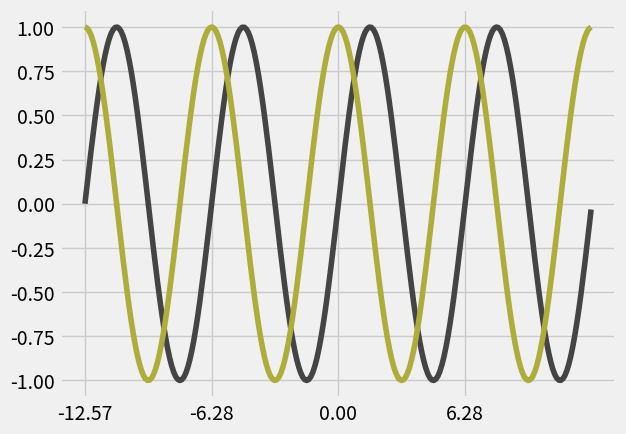

Write the Python code that produced this figure. (Note: this script raises an exception after producing the figure.)
# Sine and Cosine generating

from matplotlib import pyplot as plt # Importing module
import numpy as np

x_axis = np.arange(-4*np.pi, 4*np.pi, 0.1) # Start, stop, step
x_axis_visible = ['-4\u03A0', '-2\u03A0', '0', '2\u03A0', '4\u03A0'] 
y_sine = np.sin(x_axis)
y_cosine = np.cos(x_axis)

plt.style.use('fivethirtyeight')

plt.plot(x_axis, y_sine, color='#444444', label='sinus x') # Sine curve
plt.plot(x_axis, y_cosine, color='#adad3b', label='cosinus x') # Cosine curve
plt.xticks(np.arange(-4*np.pi, 4*np.pi, 2*np.pi), labels=x_axis_visible)
plt.legend()
plt.tight_layout()
plt.savefig('sine.png')
plt.show()
degree = '\u00B0'


